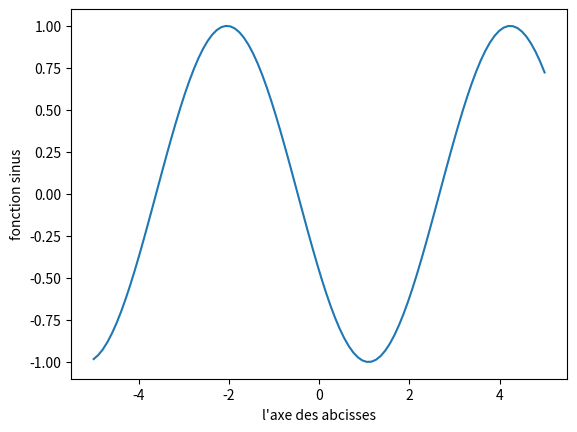

Source code (Python):
import matplotlib.pyplot as plt
import numpy as np

x=np.linspace(-5,5,100)

fig = plt.figure("Exemple de plot animé")

#plt.plot(x,np.sin(x))  # on utilise la fonction sinus de Numpy

plt.ylabel('fonction sinus')
plt.xlabel("l'axe des abcisses")

plt.ion()
plt.show()

print("on peut faire autre chose sans attendre la fermeture du plot")

for i in range(100):
    
    plt.cla() # Efface le contenu
    
    # On recalcule tout
    y = np.sin(x+i/10)
    plt.plot(x,y) 
    plt.ylabel('fonction sinus')
    plt.xlabel("l'axe des abcisses")
    
    fig.canvas.flush_events() # on affiche
        

input("Press a key") # pour empecher la fin du programme et fermeture du plot
